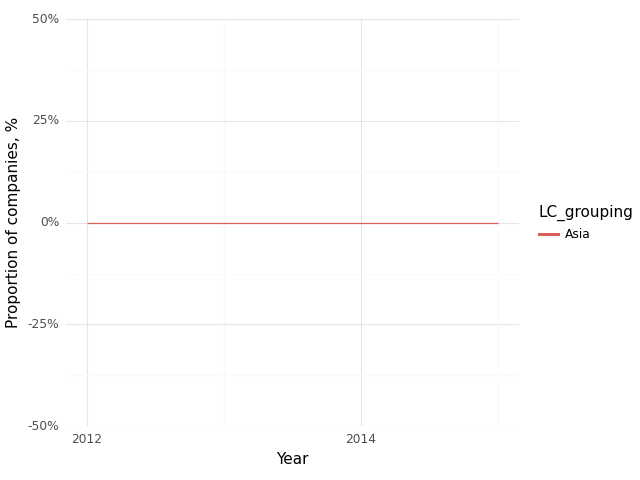

The table this chart was drawn from, first rows:
, Year, LC_grouping, Climate, Health, Intersection
0, 2012, Asia, 0.0, 1.0, 0.0
1, 2013, Asia, 0.0, 0.0, 0.0
2, 2014, Asia, 0.0, 1.0, 0.0
3, 2015, Asia, 0.0, 1.0, 0.0
